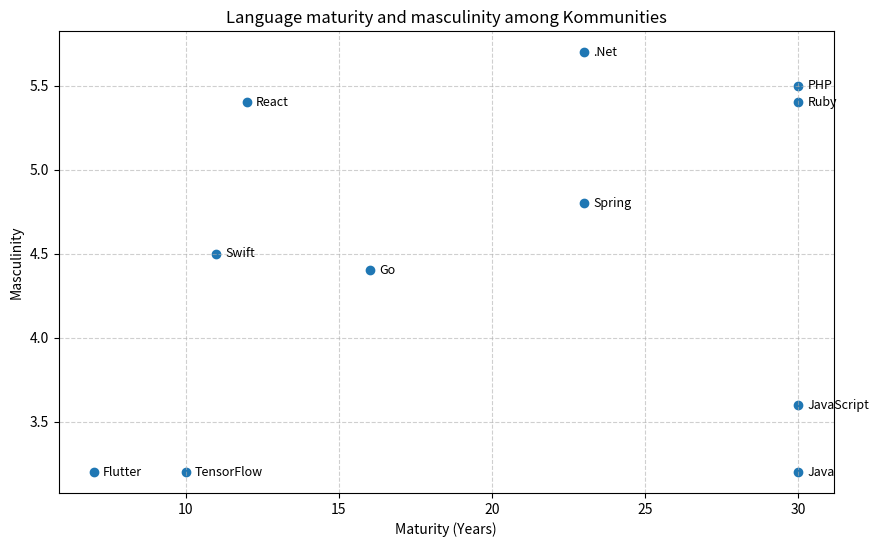

The matplotlib source for this figure:
import matplotlib.pyplot as plt

data = [  # (Community, Masculinity, Maturity)
    ("Java", 3.2, 30),
    ("JavaScript", 3.6, 30),
    ("PHP", 5.5, 30),
    ("Ruby", 5.4, 30),
    ("Spring", 4.8, 23),
    (".Net", 5.7, 23),
    ("Go", 4.4, 16),
    ("TensorFlow", 3.2, 10),
    ("Swift", 4.5, 11),
    ("Flutter", 3.2, 7),
    ("React", 5.4, 12),
]

labls = [point[0] for point in data]
mascu = [point[1] for point in data]
matur = [point[2] for point in data]

plt.figure(figsize=(10, 6))

plt.title("Language maturity and masculinity among Kommunities")
plt.xlabel("Maturity (Years)")
plt.ylabel("Masculinity")
plt.grid(True, linestyle="--", alpha=0.6, zorder=0)
plt.scatter(matur, mascu, zorder=1)

for i, label in enumerate(labls):
    plt.text(matur[i] + 0.3, mascu[i], label, fontsize=9, va="center")

import os

os.makedirs("export", exist_ok=True)
plt.savefig("export/figure.png", dpi=300, facecolor="#ffffff")
